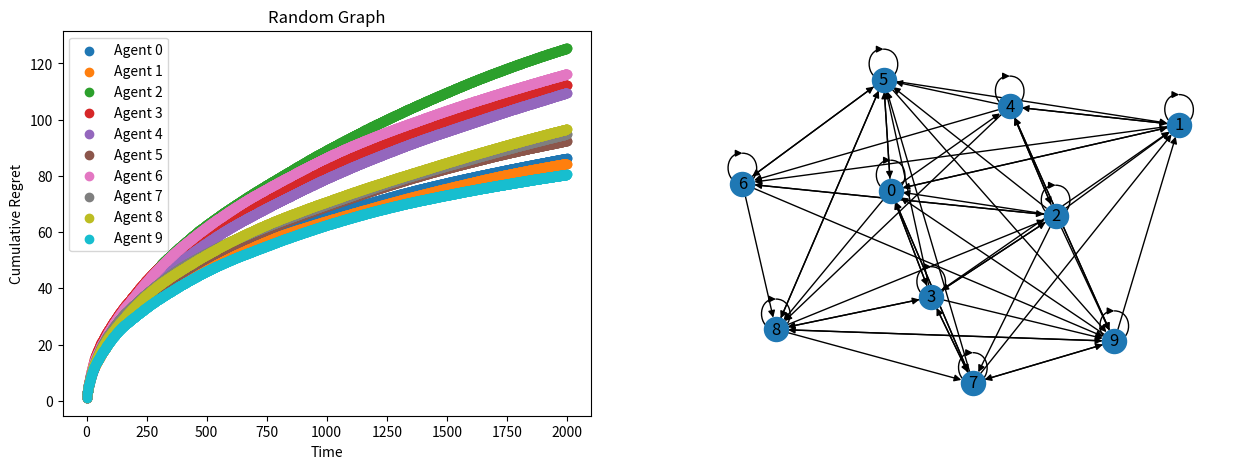

Here is the Python script that generated this plot:
#!/usr/bin/env python
# coding: utf-8


import networkx as nx
import numpy as np
import matplotlib.pyplot as plt
import random

M = 10 # number of arms
G = nx.Graph()
G = nx.fast_gnp_random_graph(10, 0.6, seed=1,directed=True)
print(nx.is_strongly_connected(G))

#G.add_nodes_from([0, 1, 2, 3])
#G.add_edges_from([(0, 1), (0, 2), (1, 2), (2, 3)])
#G = nx.fast_gnp_random_graph(6, 0.5, seed=40,directed=False) # test.png from this
#G = nx.fast_gnp_random_graph(6, 0.25, seed=42,directed=False) #undirected_unconnected.png from this
#G.add_nodes_from([6])
#G = nx.complete_graph(6)

nodes = list(G.nodes)
for i in nodes:
    G.add_edge(i,i)
A = nx.adjacency_matrix(G)

N = len(G) # number of agents
T = 2000

random.seed(42)



a = A.toarray() # make adjacency matrix an array for ease of use
neighbors = [] # list of all agents' neighbors
for i in range(len(a)):
    curr_neighbors = [] # neighbors of current agent
    for j in range(len(a)):
        if a[j][i] == 1:
            curr_neighbors.append(j)
    neighbors.append(curr_neighbors)

num_neighbors = [sum(A.toarray()[:,i]) for i in range(N)] # get cardinality of neighbors for each agent



# initialize all vectors in a matrix for each time step, names corresponding to paper
n = [np.zeros((N,M)) for t in range(T+1)]
x = [np.zeros((N,M)) for t in range(T+1)]
X = [np.zeros((N,M)) for t in range(T+1)]
z = [np.zeros((N,M)) for t in range(T+1)]

# create rwds array to hold all rewards each agent picks
rwds = [np.zeros(N) for t in range(T+1)]

arm_means = [random.uniform(0, 1) for x in range(0, M)] # means between 0 and 1 for all arms
max_mean = max(arm_means) # get max mean

sigma = 0.1 # standard deviation




# initialization step
for agent in range(N):
    for arm in range(M):
        X[1][agent][arm] = np.random.normal(arm_means[arm], sigma)
        n[1][agent][arm] += 1
        z[1][agent][arm] = X[0][agent][arm]
        x[1][agent][arm] = X[0][agent][arm]



for t in range(1,T): # loop over time
    for agent in range(N): # loop through all agents
        Q = [] # corresponds to Q in paper
        
        for arm in range(M):
            q = z[t][agent][arm] + np.sqrt((2*np.log(t))/(num_neighbors[agent]*n[t][agent][arm]))
            Q.append(q)

        candidate = np.argmax(Q)
        
        X[t+1][agent][candidate] = np.random.normal(arm_means[candidate], sigma) # calculate reward for current agent's arm
        rwds[t+1][agent] = X[t+1][agent][candidate] # keep track of chosen reward

        for arm in range(M): # update all arm estimations for this agent
            if arm == candidate: # if chosen arm
                n[t+1][agent][arm] = n[t][agent][arm] + 1
                xsum = 0
                for time in range(t+1): # sum up all rewards so far
                    xsum += X[time][agent][arm]
                x[t+1][agent][arm] = (1/n[t+1][agent][arm])*xsum
            else: # if not chosen arm
                n[t+1][agent][arm] = n[t][agent][arm]
                x[t+1][agent][arm] = x[t][agent][arm] # not mentioned in paper but seems necessary

            zsum = 0
            for neighbor in neighbors[agent]: # look at current agent's neighbors
                zsum += z[t][neighbor][arm] + x[t+1][agent][arm] - x[t][agent][arm] # calculate sum for z update
            z[t+1][agent][arm] = (1/num_neighbors[agent])*zsum # update current agent's z






rwds_tnspose = np.transpose(rwds) # transpose rwds to make it easier to plot


fig, axes = plt.subplots(nrows=1, ncols=2, figsize=(15,5))
ax = axes.flatten()

for agent in range(len(rwds_tnspose)):
    regret = []
    for t in range(len(rwds_tnspose[agent])):
        avg = np.sum(rwds_tnspose[agent][0:t+1])/(t+1)
        regret.append(max_mean-avg)
    
    regret = np.cumsum(regret)
    ax[0].scatter(range(T+1), regret)


ax[0].set_xlabel("Time")
ax[0].set_ylabel("Cumulative Regret")
labels = ["Agent " + str(i) for i in range(N)]
ax[0].legend(labels)
ax[0].set_title("Random Graph")

nx.draw_networkx(G, ax=ax[1])
ax[1].set_axis_off()

#plt.savefig("undirected_unconnected.png")
plt.show()
